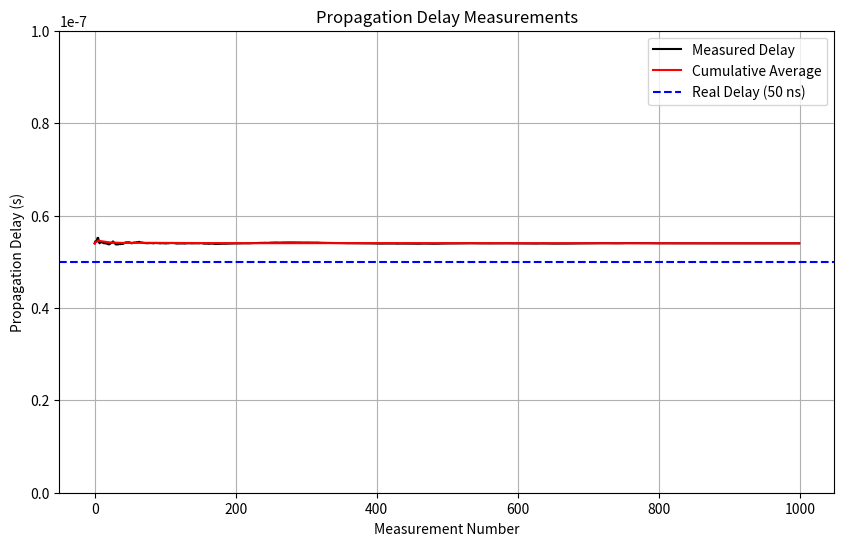
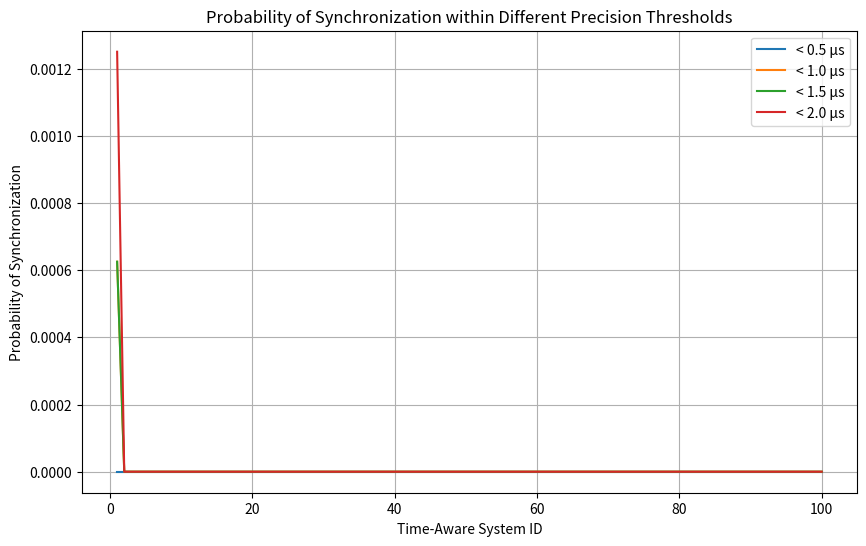
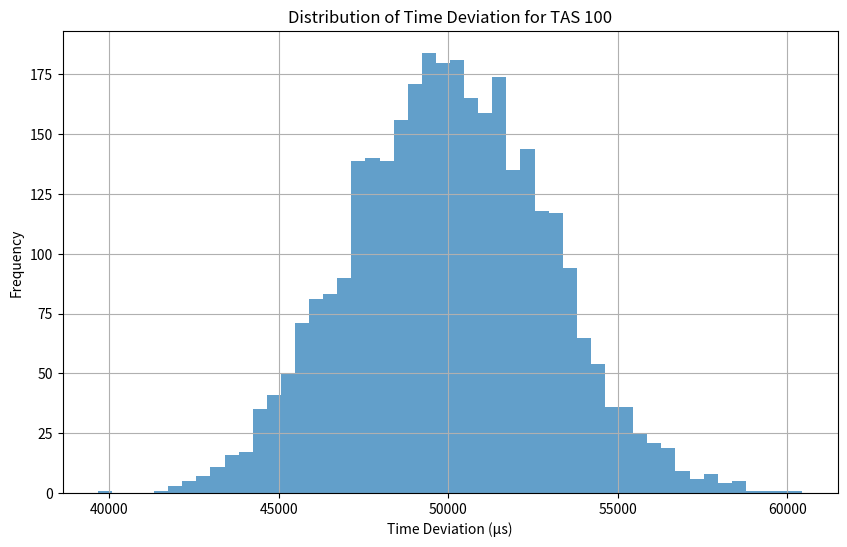
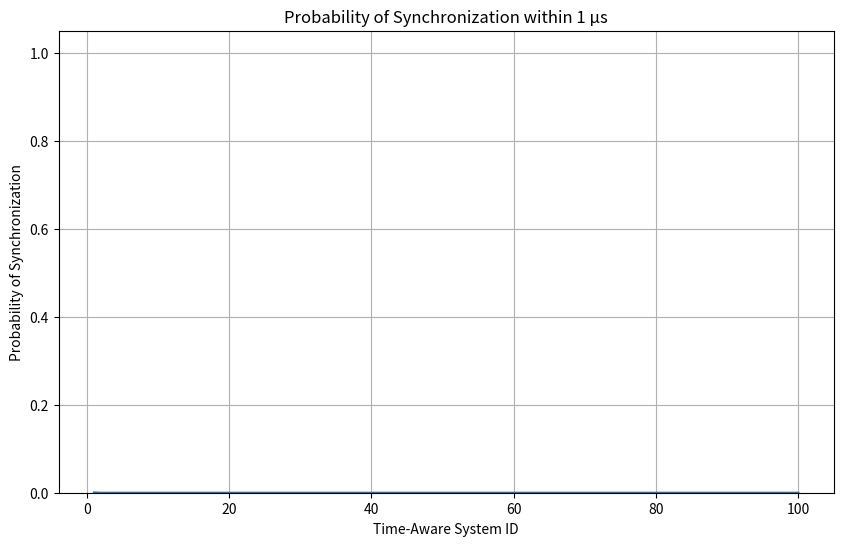

Reproduce these figures in Python, in order.
"""
**************************************
*  @Author  ：   mag1cfox
*  @Time    ：   2025/3/20 10:30
*  @Project :   pj_gptp_simulation
*  @Description :   Description
*  @FileName:   main20230320.py
**************************************
"""
import numpy as np
import matplotlib.pyplot as plt
from tqdm import tqdm


class TimeAwareSystem:
    def __init__(self, id, initial_drift_rate=None):
        self.id = id
        # 随机初始化时钟漂移率 [-10, 10] ppm
        if initial_drift_rate is None:
            self.initial_drift_rate = np.random.uniform(-10e-6, 10e-6)
        else:
            self.initial_drift_rate = initial_drift_rate

        self.drift_rate = self.initial_drift_rate
        self.drift_rate_change = 0
        self.clock_time = 0
        self.last_sync_time = 0
        self.neighbor_rate_ratio = 1.0

        # 传播延迟测量结果
        self.propagation_delay = 0
        self.propagation_delay_history = []

        # 同步记录
        self.time_errors = []

    def update_clock(self, time_step):
        # 更新时钟漂移率变化 (最大1ppm/s)
        self.drift_rate_change += np.random.uniform(0, 1e-6 * time_step)
        self.drift_rate = self.initial_drift_rate + self.drift_rate_change

        # 更新时钟时间
        self.clock_time += time_step * (1 + self.drift_rate)

    def calculate_neighbor_rate_ratio(self, previous_tas):
        # 计算邻居速率比
        exact_ratio = (1 + previous_tas.drift_rate) / (1 + self.drift_rate)
        # 添加最大0.1ppm的误差
        error = np.random.uniform(-0.1e-6, 0.1e-6)
        self.neighbor_rate_ratio = exact_ratio + error
        return self.neighbor_rate_ratio

    def measure_propagation_delay(self, previous_tas, real_delay=50e-9):
        # PHY抖动 [0, 8] ns
        jitter1 = np.random.uniform(0, 8e-9)
        jitter2 = np.random.uniform(0, 8e-9)
        jitter3 = np.random.uniform(0, 8e-9)
        jitter4 = np.random.uniform(0, 8e-9)

        # 时钟粒度 8ns
        granularity = 8e-9

        # t1: 发送Pdelay_Req的时间
        t1 = self.clock_time + np.random.uniform(0, granularity)

        # t2: 接收Pdelay_Req的时间
        t2_perfect = t1 * (1 + self.drift_rate) / (1 + previous_tas.drift_rate) + real_delay + jitter1
        t2 = t2_perfect - (t2_perfect % granularity) + np.random.uniform(0, granularity)

        # t3: 发送Pdelay_Resp的时间
        t3 = t2 + 1e-3  # 1ms的驻留时间

        # t4: 接收Pdelay_Resp的时间
        t4_perfect = t3 * (1 + previous_tas.drift_rate) / (1 + self.drift_rate) + real_delay + jitter2
        t4 = t4_perfect - (t4_perfect % granularity) + np.random.uniform(0, granularity)

        # 根据公式(4)计算传播延迟
        measured_delay = 0.5 * ((t4 - t1) - self.neighbor_rate_ratio * (t3 - t2))
        self.propagation_delay = measured_delay
        self.propagation_delay_history.append(measured_delay)

        # 使用累积平均值
        if len(self.propagation_delay_history) > 1:
            self.propagation_delay = np.mean(self.propagation_delay_history)

        return self.propagation_delay

    def receive_sync(self, previous_tas, gm_time, sync_info):
        # 记录接收时间
        receive_time = self.clock_time

        # PHY抖动
        jitter = np.random.uniform(0, 8e-9)

        # 时钟粒度
        granularity = 8e-9
        receive_time_with_error = receive_time + jitter
        receive_time_with_error = receive_time_with_error - (receive_time_with_error % granularity) + np.random.uniform(
            0, granularity)

        # 提取同步信息
        origin_timestamp, correction_field, rate_ratio = sync_info

        # 更新速率比 - 公式(1)
        updated_rate_ratio = rate_ratio * self.neighbor_rate_ratio

        # 计算从接收到发送的驻留时间
        residence_time = np.random.uniform(0, 1e-3)  # 最大1ms

        # 更新修正字段 - 公式(2)
        updated_correction_field = correction_field + self.propagation_delay + (residence_time * updated_rate_ratio)

        # 计算主时钟时间 - 公式(3)
        estimated_gm_time = origin_timestamp + updated_correction_field

        # 计算并记录时间误差
        time_error = receive_time - estimated_gm_time
        self.time_errors.append((gm_time, time_error))

        # 更新本地时钟
        self.clock_time = estimated_gm_time
        self.last_sync_time = receive_time

        # 返回更新后的同步信息
        send_time = self.clock_time + residence_time
        return send_time, (origin_timestamp, updated_correction_field, updated_rate_ratio)


def run_simulation(num_tas=100, duration=100, sync_interval=31.25e-3, pdelay_interval=1.0):
    # 创建时间感知系统
    tas_list = [TimeAwareSystem(i) for i in range(num_tas + 1)]  # +1 for grandmaster

    # 主时钟
    grandmaster = tas_list[0]

    # 仿真时间
    current_time = 0
    next_sync_time = 0
    next_pdelay_time = 0

    # 用于存储结果的数据结构
    sync_precision_data = {i: [] for i in range(1, num_tas + 1)}

    # 主循环
    with tqdm(total=int(duration / sync_interval)) as pbar:
        while current_time < duration:
            # 更新所有时钟
            time_step = min(sync_interval / 10,
                            next_sync_time - current_time if next_sync_time > current_time else sync_interval / 10)
            for tas in tas_list:
                tas.update_clock(time_step)

            current_time += time_step

            # 执行同步
            if current_time >= next_sync_time:
                # 主时钟发送同步信息
                sync_time = grandmaster.clock_time
                sync_info = (sync_time, 0, 1.0)  # (origin_timestamp, correction_field, rate_ratio)

                # 沿链路传递同步信息
                for i in range(1, num_tas + 1):
                    prev_tas = tas_list[i - 1]
                    current_tas = tas_list[i]

                    # 如果这是第一次同步，先测量传播延迟
                    if not current_tas.propagation_delay_history:
                        current_tas.calculate_neighbor_rate_ratio(prev_tas)
                        current_tas.measure_propagation_delay(prev_tas)

                    # 接收同步信息并更新
                    _, sync_info = current_tas.receive_sync(prev_tas, grandmaster.clock_time, sync_info)

                    # 记录同步精度
                    time_error = abs(current_tas.clock_time - grandmaster.clock_time)
                    sync_precision_data[i].append((current_time, time_error))

                next_sync_time = current_time + sync_interval
                pbar.update(1)

            # 执行传播延迟测量
            if current_time >= next_pdelay_time:
                for i in range(1, num_tas + 1):
                    prev_tas = tas_list[i - 1]
                    current_tas = tas_list[i]
                    current_tas.calculate_neighbor_rate_ratio(prev_tas)
                    current_tas.measure_propagation_delay(prev_tas)

                next_pdelay_time = current_time + pdelay_interval

    return tas_list, sync_precision_data


def analyze_results(tas_list, sync_precision_data, precision_thresholds=[0.5e-6, 1e-6, 1.5e-6, 2e-6]):
    # 同步精度概率分析
    precision_probabilities = {threshold: {} for threshold in precision_thresholds}

    for threshold in precision_thresholds:
        for tas_id in sync_precision_data:
            in_sync_count = sum(1 for _, error in sync_precision_data[tas_id] if error < threshold)
            total_count = len(sync_precision_data[tas_id])
            probability = in_sync_count / total_count if total_count > 0 else 0
            precision_probabilities[threshold][tas_id] = probability

    # 绘制同步精度概率图
    plt.figure(figsize=(10, 6))
    for threshold in precision_thresholds:
        tas_ids = list(precision_probabilities[threshold].keys())
        probabilities = list(precision_probabilities[threshold].values())
        plt.plot(tas_ids, probabilities, label=f'< {threshold * 1e6:.1f} μs')

    plt.xlabel('Time-Aware System ID')
    plt.ylabel('Probability of Synchronization')
    plt.title('Probability of Synchronization within Different Precision Thresholds')
    plt.legend()
    plt.grid(True)
    plt.savefig('sync_probability.png')
    plt.close()

    # 绘制时间误差分布图（最后一个设备）
    last_tas_id = max(sync_precision_data.keys())
    errors = [error for _, error in sync_precision_data[last_tas_id]]

    plt.figure(figsize=(10, 6))
    plt.hist(np.array(errors) * 1e6, bins=50, alpha=0.7)
    plt.xlabel('Time Deviation (μs)')
    plt.ylabel('Frequency')
    plt.title(f'Distribution of Time Deviation for TAS {last_tas_id}')
    plt.grid(True)
    plt.savefig('time_deviation_distribution.png')
    plt.close()

    # 绘制1μs同步概率曲线
    tas_ids = list(precision_probabilities[1e-6].keys())
    probabilities = list(precision_probabilities[1e-6].values())

    plt.figure(figsize=(10, 6))
    plt.plot(tas_ids, probabilities)
    plt.xlabel('Time-Aware System ID')
    plt.ylabel('Probability of Synchronization')
    plt.title('Probability of Synchronization within 1 μs')
    plt.grid(True)
    plt.ylim(0, 1.05)
    plt.savefig('sync_probability_1us.png')
    plt.close()

    # 返回结果
    return precision_probabilities


def propagation_delay_simulation():
    # 模拟传播延迟测量
    tas1 = TimeAwareSystem(1, initial_drift_rate=5e-6)  # 5ppm
    tas2 = TimeAwareSystem(2, initial_drift_rate=-3e-6)  # -3ppm

    delays = []
    avg_delays = []
    cumulative_avg = 0

    for i in range(1000):
        tas1.update_clock(1.0)  # 更新1秒
        tas2.update_clock(1.0)

        tas2.calculate_neighbor_rate_ratio(tas1)
        delay = tas2.measure_propagation_delay(tas1)
        delays.append(delay)

        cumulative_avg = (cumulative_avg * i + delay) / (i + 1) if i > 0 else delay
        avg_delays.append(cumulative_avg)

    # 绘制传播延迟图
    plt.figure(figsize=(10, 6))
    plt.plot(delays, 'k-', label='Measured Delay')
    plt.plot(avg_delays, 'r-', label='Cumulative Average')
    plt.axhline(y=50e-9, color='b', linestyle='--', label='Real Delay (50 ns)')
    plt.xlabel('Measurement Number')
    plt.ylabel('Propagation Delay (s)')
    plt.title('Propagation Delay Measurements')
    plt.legend()
    plt.grid(True)
    plt.ylim(0, 100e-9)
    plt.savefig('propagation_delay.png')
    plt.close()

    # 打印结果
    print(f"Average measured delay: {np.mean(delays) * 1e9:.2f} ns")
    print(f"Final cumulative average: {cumulative_avg * 1e9:.2f} ns")
    print(f"Min delay: {min(delays) * 1e9:.2f} ns")
    print(f"Max delay: {max(delays) * 1e9:.2f} ns")


if __name__ == "__main__":
    # 运行传播延迟仿真
    print("Running propagation delay simulation...")
    propagation_delay_simulation()

    # 运行主仿真
    print("\nRunning main simulation...")
    tas_list, sync_precision_data = run_simulation(num_tas=100, duration=100, sync_interval=31.25e-3)

    # 分析结果
    print("\nAnalyzing results...")
    precision_probabilities = analyze_results(tas_list, sync_precision_data)

    # 打印结果摘要
    print("\nSimulation completed!")
    print(f"Number of time-aware systems: {len(tas_list) - 1}")
    print(f"Synchronization interval: 31.25 ms")

    # 打印不同跳数设备的同步精度概率
    for hop in [10, 30, 50, 100]:
        if hop in precision_probabilities[1e-6]:
            print(f"Probability of synchronization within 1 μs for TAS {hop}: {precision_probabilities[1e-6][hop]:.4f}")

    print("\nResults saved as images:")
    print("- sync_probability.png")
    print("- time_deviation_distribution.png")
    print("- sync_probability_1us.png")
    print("- propagation_delay.png")
